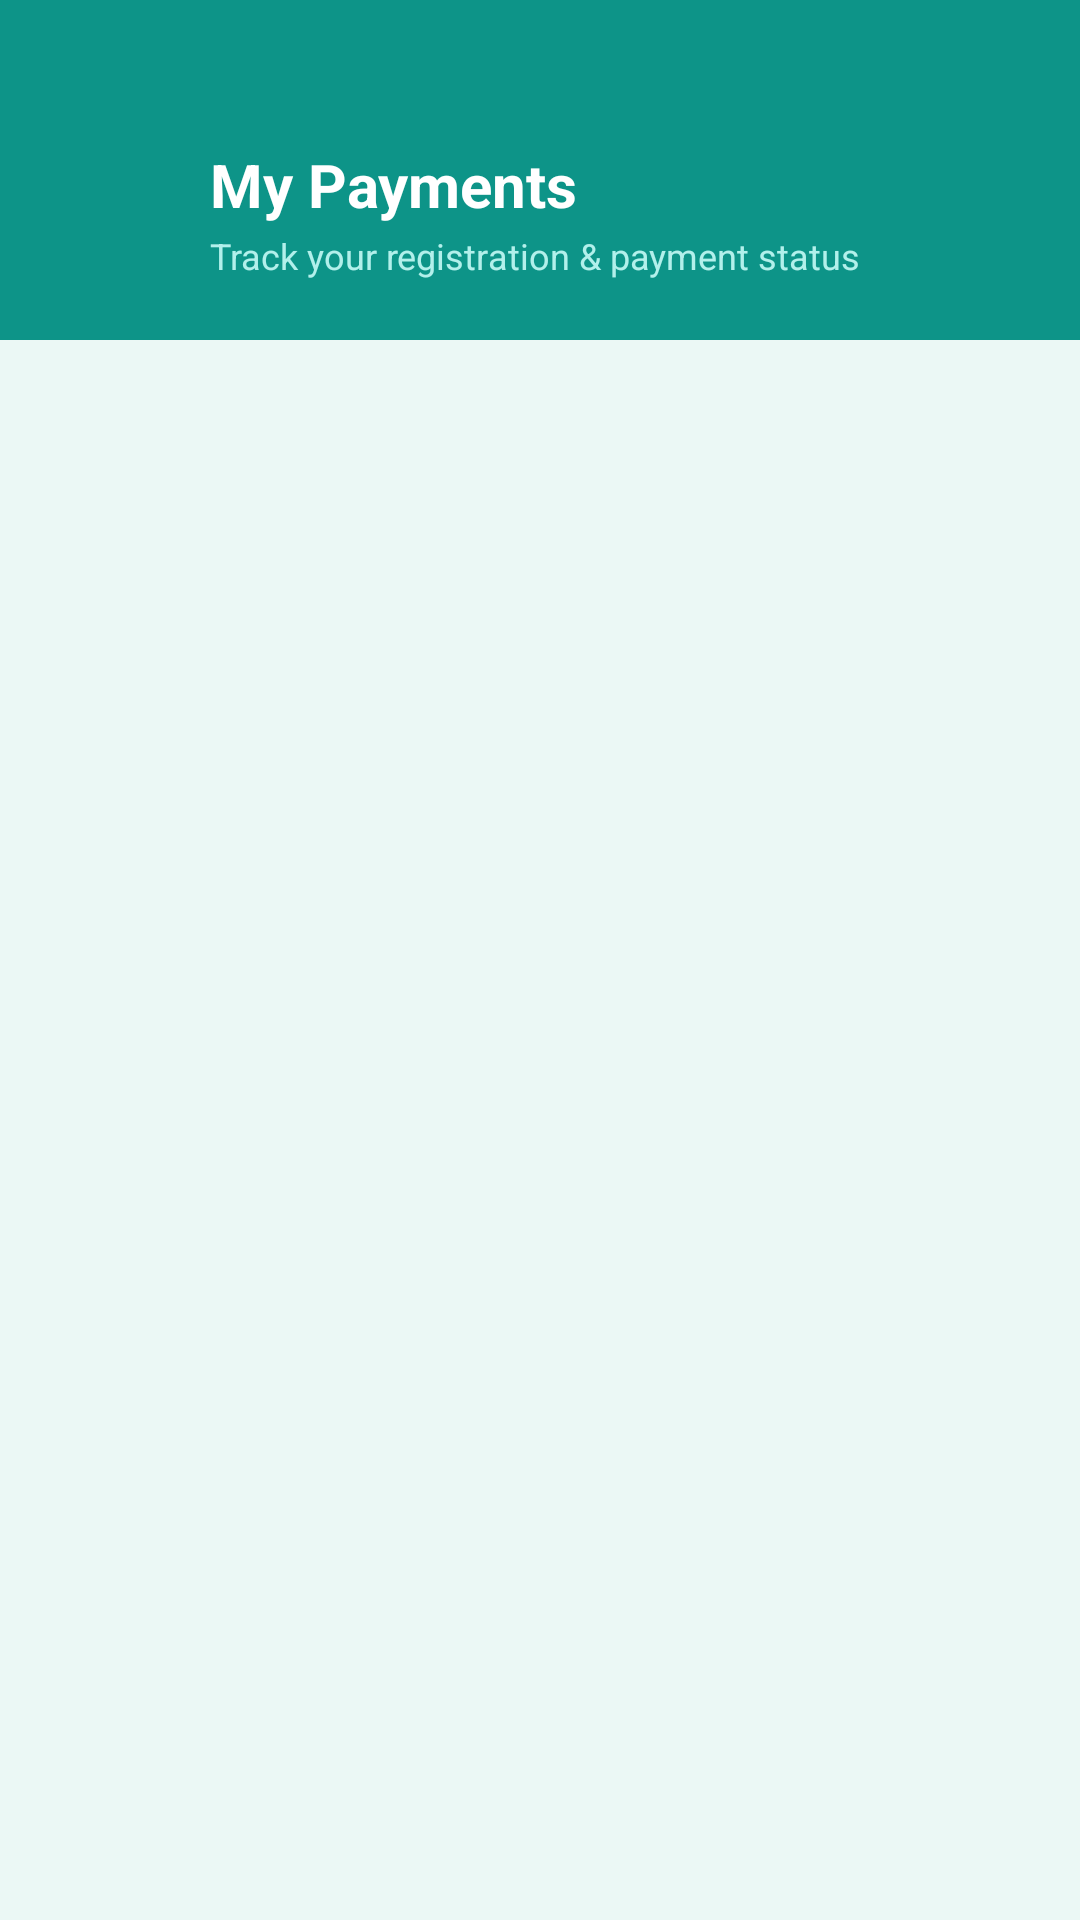

Write the Android layout XML for this screen, with the resource values it uses.
<!-- AndroidManifest.xml: activity theme Theme.Student -->
<!-- res/layout/activity_my_payments.xml -->
<?xml version="1.0" encoding="utf-8"?>
<LinearLayout xmlns:android="http://schemas.android.com/apk/res/android"
    xmlns:app="http://schemas.android.com/apk/res-auto"
    android:layout_width="match_parent"
    android:layout_height="match_parent"
    android:orientation="vertical"
    android:background="#EBF8F5"
    android:fitsSystemWindows="true">

    
    <LinearLayout
        android:layout_width="match_parent"
        android:layout_height="wrap_content"
        android:orientation="vertical"
        android:background="#0D9488"
        android:paddingTop="48dp"
        android:paddingBottom="20dp"
        android:paddingHorizontal="20dp">

        <LinearLayout
            android:layout_width="match_parent"
            android:layout_height="wrap_content"
            android:orientation="horizontal"
            android:gravity="center_vertical">

            <ImageButton
                android:id="@+id/btnMyPaymentsBack"
                android:layout_width="40dp"
                android:layout_height="40dp"
                android:background="?attr/selectableItemBackgroundBorderless"
                android:src="@drawable/ic_arrow_back"
                android:tint="#FFFFFF"
                android:contentDescription="Back"/>

            <LinearLayout
                android:layout_width="0dp"
                android:layout_height="wrap_content"
                android:layout_weight="1"
                android:orientation="vertical"
                android:layout_marginStart="10dp">
                <TextView
                    android:layout_width="wrap_content"
                    android:layout_height="wrap_content"
                    android:text="My Payments"
                    android:textColor="#FFFFFF"
                    android:textSize="20sp"
                    android:textStyle="bold"/>
                <TextView
                    android:layout_width="wrap_content"
                    android:layout_height="wrap_content"
                    android:text="Track your registration &amp; payment status"
                    android:textColor="#B2F0EB"
                    android:textSize="12sp"
                    android:layout_marginTop="2dp"/>
            </LinearLayout>
        </LinearLayout>
    </LinearLayout>

    
    <ProgressBar
        android:id="@+id/progressBarMyPayments"
        android:layout_width="match_parent"
        android:layout_height="3dp"
        android:indeterminateOnly="true"
        android:progressTint="#0D9488"
        android:visibility="gone"
        style="?android:attr/progressBarStyleHorizontal"/>

    
    <LinearLayout
        android:id="@+id/tvEmptyPayments"
        android:layout_width="match_parent"
        android:layout_height="wrap_content"
        android:orientation="vertical"
        android:gravity="center"
        android:paddingVertical="60dp"
        android:paddingHorizontal="24dp"
        android:visibility="gone">
        <TextView
            android:layout_width="wrap_content"
            android:layout_height="wrap_content"
            android:text="💳"
            android:textSize="48sp"/>
        <TextView
            android:layout_width="wrap_content"
            android:layout_height="wrap_content"
            android:text="No payments yet"
            android:textColor="#0F766E"
            android:textSize="18sp"
            android:textStyle="bold"
            android:layout_marginTop="12dp"/>
        <TextView
            android:layout_width="wrap_content"
            android:layout_height="wrap_content"
            android:text="Register for an event to get started!"
            android:textColor="#64748B"
            android:textSize="14sp"
            android:textAlignment="center"
            android:layout_marginTop="6dp"/>
    </LinearLayout>

    
    <androidx.recyclerview.widget.RecyclerView
        android:id="@+id/rvMyPayments"
        android:layout_width="match_parent"
        android:layout_height="match_parent"
        android:padding="12dp"
        android:clipToPadding="false"/>

</LinearLayout>
<!-- resources referenced by this layout -->
<resources>
  <style name="Theme.Student" parent="Theme.MaterialComponents.Light.NoActionBar">
          <item name="colorPrimary">#0D9488</item>
          <item name="colorPrimaryVariant">#0F766E</item>
          <item name="colorOnPrimary">@color/white</item>
          <item name="colorAccent">#14B8A6</item>
          <item name="android:windowBackground">#EBF8F5</item>
          <item name="android:statusBarColor">#0F766E</item>
          <item name="android:navigationBarColor">@color/white</item>
      </style>
  <color name="white">#FFFFFFFF</color>
</resources>
